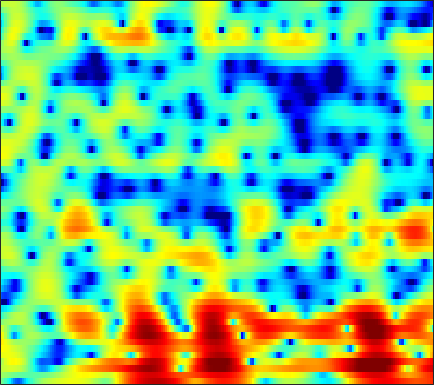

The table this chart was drawn from, first rows:
-0.21964, -0.9831, -2.1873, -3.6224, -4.8599, -6.7397, -8.7499, -10.023, -10.615, -9.5951, -7.8094, -6.4558, -4.8394, -3.4642, -2.5877, -1.5825, -0.74533, -0.20634, 0.41527, 0.95001, 1.4122, 1.7152, 2.0732, 2.3763
1.244, 0.9811, 0.6205, 0.2551, -0.01398, -0.3478, -0.6439, -0.8352, -1.044, -1.198, -1.306, -1.359, -1.402, -1.421, -1.419, -1.4, -1.357, -1.306, -1.201, -1.047, -0.843, -0.6528, -0.3478, 0.00527
1.961, 2.26, 2.606, 2.856, 2.969, 3.009, 2.923, 2.772, 2.444, 1.976, 1.356, 0.7856, -0.1296, -1.232, -2.189, -3.643, -5.258, -6.48, -7.832, -8.407, -8.022, -7.301, -6.118, -4.92
0.893, 2.033, 3.152, 3.907, 4.271, 4.521, 4.53, 4.389, 4.009, 3.414, 2.6, 1.832, 0.5822, -0.9507, -2.304, -4.372, -6.669, -8.352, -10, -10.58, -10.44, -10.25, -10.25, -10.78
3.603, 3.73, 3.858, 3.914, 3.894, 3.778, 3.555, 3.31, 2.883, 2.343, 1.691, 1.124, 0.2829, -0.6423, -1.374, -2.387, -3.414, -4.166, -5.136, -6.083, -7.015, -7.74, -8.758, -9.854
4.606, 4.403, 4.111, 3.8, 3.546, 3.196, 2.827, 2.537, 2.129, 1.698, 1.228, 0.845, 0.2983, -0.2961, -0.7785, -1.49, -2.279, -2.909, -3.813, -4.788, -5.842, -6.71, -7.959, -9.287
5.193, 4.639, 3.854, 3.057, 2.484, 1.825, 1.328, 1.083, 0.9145, 0.8691, 0.8709, 0.8713, 0.8194, 0.6711, 0.4951, 0.1545, -0.3207, -0.7613, -1.456, -2.277, -3.251, -4.104, -5.411, -7.036
4.833, 3.735, 1.935, -0.3905, -2.601, -6.188, -8.773, -7.771, -4.803, -2.36, -0.6826, 0.1772, 0.9344, 1.323, 1.423, 1.386, 1.173, 0.9085, 0.4583, -0.05994, -0.581, -0.9401, -1.349, -1.641
3.214, 2.518, 1.393, 0.04152, -1.072, -2.424, -3.057, -2.857, -1.945, -0.863, 0.02891, 0.492, 0.8054, 0.7795, 0.5677, 0.07248, -0.6668, -1.347, -2.364, -3.432, -4.385, -4.888, -4.998, -4.38
-0.2192, 0.3533, 0.8954, 1.249, 1.419, 1.577, 1.696, 1.778, 1.864, 1.881, 1.749, 1.516, 0.9989, 0.191, -0.6688, -2.211, -4.15, -5.819, -8.268, -10.94, -14.06, -17.54, -29.11, -17.88
-3.345, -2.178, -1.006, -0.08077, 0.4774, 1.086, 1.571, 1.837, 2.06, 2.102, 1.934, 1.64, 0.9746, -0.02427, -1.073, -2.963, -5.577, -8.213, -13.2, -19.73, -17.11, -13.38, -9.919, -7.112
-5.753, -5.677, -5.231, -4.414, -3.663, -2.603, -1.618, -0.9521, -0.2261, 0.3042, 0.6351, 0.7437, 0.6907, 0.4405, 0.1356, -0.4281, -1.136, -1.679, -2.245, -2.525, -2.449, -2.149, -1.46, -0.59
-16.45, -21.57, -19.16, -13.44, -10.61, -7.867, -5.84, -4.61, -3.251, -2.146, -1.237, -0.671, -0.05742, 0.396, 0.6512, 0.9174, 1.094, 1.197, 1.317, 1.438, 1.587, 1.71, 1.891, 2.071
-10.56, -11.45, -11.78, -11.18, -10.44, -9.321, -8.131, -7.191, -5.888, -4.538, -3.209, -2.275, -1.122, -0.1246, 0.5168, 1.243, 1.846, 2.214, 2.588, 2.853, 3.029, 3.099, 3.092, 2.973
-6.756, -7.585, -8.739, -10.03, -11.14, -12.8, -14.02, -13.7, -11.39, -8.472, -5.841, -4.162, -2.289, -0.7381, 0.227, 1.282, 2.116, 2.61, 3.114, 3.457, 3.637, 3.672, 3.586, 3.342
-5.186, -5.817, -6.88, -8.3, -9.66, -11.9, -14.01, -14.07, -11.5, -8.326, -5.642, -3.97, -2.122, -0.6446, 0.2792, 1.301, 2.105, 2.581, 3.07, 3.394, 3.552, 3.564, 3.448, 3.171
-4.023, -4.009, -4.111, -4.304, -4.478, -4.647, -4.648, -4.468, -3.97, -3.241, -2.389, -1.732, -0.8634, -0.04949, 0.5031, 1.163, 1.734, 2.096, 2.478, 2.731, 2.86, 2.86, 2.726, 2.435
-2.671, -2.111, -1.579, -1.229, -1.065, -0.9207, -0.8356, -0.7892, -0.7339, -0.6694, -0.5864, -0.5069, -0.3747, -0.1696, 0.04242, 0.3884, 0.7974, 1.131, 1.544, 1.873, 2.087, 2.145, 2.06, 1.774
-0.03952, 0.5857, 1.181, 1.538, 1.675, 1.695, 1.546, 1.325, 0.8855, 0.2732, -0.4964, -1.149, -2.058, -2.81, -3.056, -2.787, -1.957, -1.161, -0.1042, 0.7983, 1.434, 1.73, 1.868, 1.697
2.287, 2.632, 2.938, 3.055, 3.029, 2.817, 2.399, 1.937, 1.09, -0.08169, -1.725, -3.371, -6.52, -12.06, -21.59, -15.37, -8.019, -5.048, -2.437, -0.6695, 0.4865, 1.05, 1.469, 1.54
2.526, 2.635, 2.668, 2.571, 2.402, 2.046, 1.539, 1.056, 0.2722, -0.6742, -1.802, -2.755, -4.049, -5.194, -5.666, -5.438, -4.452, -3.519, -2.28, -1.283, -0.5241, -0.09581, 0.3075, 0.5415
2.072, 2.061, 1.934, 1.671, 1.362, 0.8522, 0.2393, -0.2513, -0.8916, -1.462, -1.885, -2.144, -2.31, -2.324, -2.26, -2.05, -1.765, -1.566, -1.336, -1.257, -1.279, -1.32, -1.323, -1.115
1.323, 1.417, 1.328, 0.9217, 0.4131, -0.543, -1.782, -2.822, -4.119, -4.881, -4.741, -4.135, -3.091, -1.993, -1.284, -0.569, -0.1266, -0.01002, -0.2505, -0.9309, -2.258, -3.804, -6.562, -8.221
-1.984, -1.308, -1.04, -1.421, -2.098, -3.615, -5.929, -8.41, -13.69, -29.92, -17.05, -11.42, -7.009, -4.215, -2.668, -1.148, -0.1924, 0.2074, 0.3017, -0.1182, -1.112, -2.232, -3.96, -4.653
-3.656, -3.197, -3.145, -3.663, -4.433, -5.929, -7.886, -9.519, -11.53, -12.59, -11.94, -10.63, -8.301, -5.877, -4.289, -2.516, -1.19, -0.4672, 0.1967, 0.4972, 0.5964, 0.6091, 0.653, 0.884
-1.284, -1.461, -1.916, -2.726, -3.604, -5.2, -7.449, -9.785, -14.58, -26.4, -19.69, -13.23, -8.346, -5.145, -3.304, -1.433, -0.0395, 0.7284, 1.437, 1.841, 2.002, 1.997, 1.887, 1.738
0.5219, 0.336, -0.01745, -0.5369, -1.046, -1.919, -2.996, -3.882, -4.979, -5.527, -5.054, -4.107, -2.505, -0.8901, 0.1798, 1.379, 2.268, 2.735, 3.075, 3.119, 2.827, 2.375, 1.444, 0.08887
-1.218, -1.112, -1.008, -0.9401, -0.9303, -0.9505, -0.9822, -0.983, -0.9022, -0.678, -0.2999, 0.1209, 0.7472, 1.422, 1.893, 2.432, 2.816, 2.971, 2.981, 2.717, 2.143, 1.472, 0.1779, -1.7
-5.291, -4.798, -4.107, -3.409, -2.903, -2.251, -1.646, -1.219, -0.6734, -0.1408, 0.3729, 0.7555, 1.251, 1.693, 1.987, 2.292, 2.485, 2.535, 2.471, 2.219, 1.788, 1.341, 0.5949, -0.2766
-10.96, -9.829, -8.129, -6.485, -5.356, -4.021, -2.884, -2.141, -1.273, -0.5179, 0.1691, 0.6123, 1.149, 1.605, 1.893, 2.197, 2.393, 2.469, 2.462, 2.336, 2.094, 1.837, 1.414, 0.9201
-21.43, -16.06, -11.48, -8.419, -6.701, -4.936, -3.576, -2.74, -1.792, -0.9689, -0.2404, 0.2724, 0.8898, 1.446, 1.8, 2.19, 2.471, 2.609, 2.691, 2.671, 2.535, 2.369, 2.056, 1.646
-11.14, -9.727, -7.715, -6.003, -4.98, -3.99, -3.31, -2.922, -2.452, -1.907, -1.232, -0.633, 0.2025, 0.9768, 1.489, 2.035, 2.433, 2.632, 2.791, 2.831, 2.78, 2.685, 2.476, 2.156
-2.327, -1.992, -1.619, -1.469, -1.572, -2.083, -3.081, -4.157, -5.733, -6.364, -5.044, -3.464, -1.48, 0.02301, 0.8424, 1.561, 1.943, 2.062, 2.101, 2.051, 2.033, 2.041, 2.085, 2.112
2.901, 2.935, 2.766, 2.306, 1.692, 0.4407, -1.539, -3.718, -7.935, -11.37, -7.749, -4.69, -2.053, -0.5088, 0.0793, 0.3136, -0.01672, -0.5413, -1.521, -2.454, -2.841, -2.585, -1.654, -0.5241
4.216, 4.204, 4.021, 3.641, 3.224, 2.469, 1.546, 0.8108, -0.07628, -0.6646, -0.8065, -0.766, -0.6758, -0.8206, -1.179, -2.108, -3.666, -5.364, -8.772, -14.68, -34.47, -17.32, -10.14, -6.334
3.859, 3.9, 3.855, 3.689, 3.5, 3.163, 2.758, 2.425, 1.962, 1.488, 1.015, 0.6004, -0.04657, -0.9179, -1.742, -3.162, -4.959, -6.546, -8.888, -11.13, -12.42, -12.37, -11.11, -9.088
3.227, 3.307, 3.345, 3.324, 3.272, 3.184, 3.053, 2.923, 2.699, 2.402, 1.969, 1.57, 0.8578, -0.06667, -0.9375, -2.366, -4.147, -5.789, -8.406, -11.72, -16.16, -19.33, -17.16, -12.41
1.964, 1.955, 1.919, 1.927, 1.982, 2.129, 2.34, 2.507, 2.687, 2.766, 2.685, 2.512, 2.093, 1.451, 0.7959, -0.3174, -1.739, -3.028, -5.027, -7.438, -9.856, -11.03, -10.55, -8.529
-0.731, -1.187, -1.845, -2.277, -2.202, -1.529, -0.428, 0.4469, 1.479, 2.255, 2.783, 2.973, 3.012, 2.784, 2.46, 1.844, 1.043, 0.3627, -0.6219, -1.568, -2.356, -2.728, -2.897, -2.737
-3.832, -5.174, -8.318, -14.89, -19.29, -9.946, -4.798, -2.366, -0.1219, 1.391, 2.399, 2.88, 3.256, 3.335, 3.238, 2.928, 2.439, 1.994, 1.297, 0.6161, -0.02362, -0.4162, -0.7848, -0.9504
-3.04, -3.451, -4.428, -5.298, -5.297, -4.183, -2.421, -1.136, 0.3149, 1.458, 2.265, 2.723, 3.102, 3.256, 3.225, 2.965, 2.472, 1.944, 1.063, 0.008406, -1.112, -1.923, -2.711, -2.951
0.2792, 0.3718, 0.3428, 0.2678, 0.2463, 0.3244, 0.4968, 0.6685, 0.9491, 1.255, 1.632, 1.929, 2.28, 2.532, 2.586, 2.426, 1.936, 1.302, 0.06004, -1.803, -4.51, -7.315, -12.3, -12.94
2.995, 2.949, 2.776, 2.437, 2.062, 1.405, 0.5354, -0.2357, -1.304, -2.075, -2.008, -1.443, -0.3057, 0.728, 1.284, 1.669, 1.589, 1.215, 0.2702, -1.202, -3.208, -4.996, -7.136, -7.488
3.923, 3.787, 3.467, 2.939, 2.358, 1.218, -0.4886, -2.362, -6.316, -14.94, -16.89, -8.49, -3.573, -0.8944, 0.3607, 1.336, 1.708, 1.671, 1.271, 0.5549, -0.3438, -1.045, -1.847, -2.376
2.625, 2.63, 2.565, 2.372, 2.099, 1.512, 0.6296, -0.2166, -1.459, -2.397, -2.418, -1.786, -0.5408, 0.6414, 1.321, 1.889, 2.078, 1.986, 1.578, 0.883, -0.07344, -0.9115, -2.15, -3.416
-1.233, -0.7068, 0.07645, 0.7589, 1.145, 1.491, 1.641, 1.671, 1.661, 1.69, 1.799, 1.96, 2.229, 2.478, 2.597, 2.614, 2.417, 2.101, 1.429, 0.4482, -0.8952, -2.205, -4.447, -7.49
-9.05, -6.13, -3.279, -1.305, -0.2167, 0.8527, 1.611, 2.025, 2.432, 2.713, 2.916, 3.027, 3.108, 3.106, 3.037, 2.833, 2.469, 2.07, 1.351, 0.3605, -0.9244, -2.121, -4.098, -6.53
-7.492, -5.619, -3.381, -1.623, -0.5865, 0.4796, 1.269, 1.709, 2.14, 2.428, 2.611, 2.682, 2.707, 2.654, 2.561, 2.352, 2.035, 1.724, 1.192, 0.5125, -0.3211, -1.028, -2.07, -3.155
-2.424, -1.935, -1.162, -0.3959, 0.1199, 0.6881, 1.111, 1.329, 1.508, 1.595, 1.61, 1.585, 1.54, 1.482, 1.425, 1.316, 1.164, 1.02, 0.7574, 0.4336, 0.03518, -0.2988, -0.7792, -1.285
-0.0454, 0.2139, 0.5509, 0.8652, 1.042, 1.173, 1.151, 1.035, 0.7681, 0.4223, 0.04614, -0.1815, -0.364, -0.4003, -0.3581, -0.2314, -0.09255, -0.02225, 0.0244, 0.0296, -0.01054, -0.07713, -0.1675, -0.2823
0.9742, 1.323, 1.735, 2.011, 2.086, 1.96, 1.524, 0.9776, -0.05863, -1.433, -2.924, -3.834, -4.357, -3.968, -3.347, -2.487, -1.798, -1.423, -1.05, -0.818, -0.6319, -0.4951, -0.301, -0.04819
0.209, 1.164, 2.261, 2.988, 3.266, 3.228, 2.681, 1.863, 0.1067, -2.75, -7.459, -14.2, -20.73, -9.698, -6.642, -4.538, -3.558, -3.188, -2.982, -2.922, -2.866, -2.729, -2.426, -1.832
-2.765, -0.5965, 1.536, 2.973, 3.655, 4.077, 3.946, 3.489, 2.39, 0.797, -1.105, -2.438, -3.601, -3.996, -4.138, -4.624, -5.666, -6.76, -8.309, -9.085, -9.286, -9.588, -10.34, -10.36
-4.076, -2.1, 0.1482, 1.865, 2.808, 3.632, 3.977, 3.964, 3.603, 2.933, 2.022, 1.224, 0.04878, -1.306, -2.55, -4.718, -7.903, -11.69, -21.1, -22.89, -15.47, -13.95, -14.13, -14.62
-6.119, -3.677, -1.204, 0.6473, 1.683, 2.658, 3.219, 3.397, 3.356, 3.02, 2.42, 1.816, 0.8357, -0.3504, -1.385, -2.978, -4.753, -6.09, -7.605, -8.212, -7.994, -7.486, -6.617, -5.401
-4.512, -2.833, -1.028, 0.3823, 1.192, 1.966, 2.435, 2.589, 2.569, 2.307, 1.832, 1.358, 0.5874, -0.3031, -1.004, -1.954, -2.812, -3.345, -3.847, -4.045, -3.924, -3.638, -3.083, -2.347
-0.8038, -0.1983, 0.5918, 1.262, 1.665, 2.041, 2.226, 2.236, 2.067, 1.705, 1.168, 0.6549, -0.1636, -1.08, -1.789, -2.648, -3.313, -3.61, -3.681, -3.472, -3.018, -2.587, -1.933, -1.294
1.812, 1.961, 2.177, 2.356, 2.449, 2.501, 2.434, 2.302, 1.988, 1.492, 0.7828, 0.08917, -1.069, -2.514, -3.783, -5.575, -7.047, -7.428, -6.741, -5.281, -3.772, -2.781, -1.677, -0.8293
